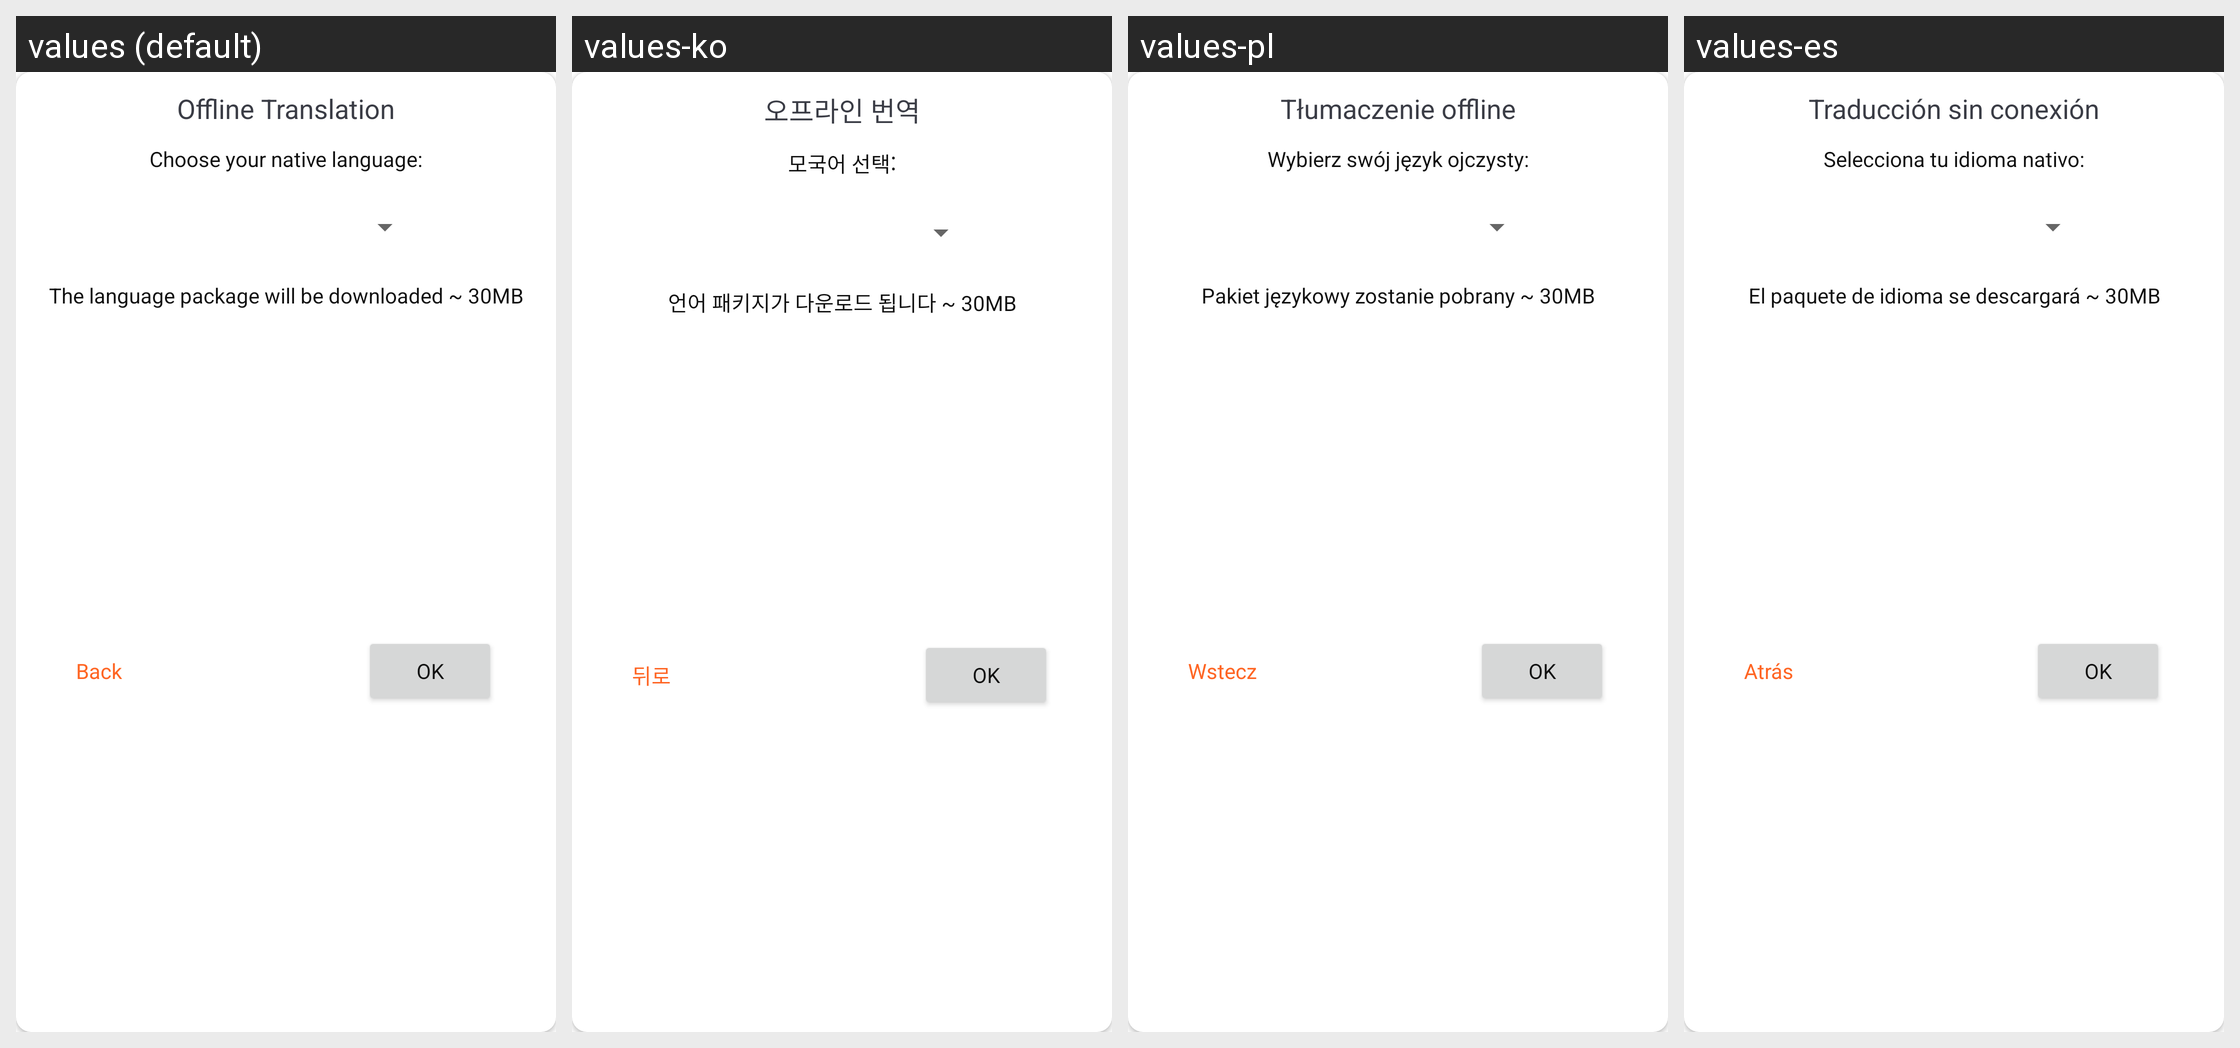

This grid shows one Android layout under several languages. Give, for every string resource on the screen, its name, the default text and each shown locale's text.
Android screen res/layout/dialog_translator_languages.xml rendered under 4 locales, left to right: values (default), values-ko, values-pl, values-es. Device: Nexus 5 (rendered at 1080×1920; each locale shown at half size, 540×960, under a caption strip naming it); theme Theme.German_Books.
Other locales in the repository, not shown: values-ar, values-cs, values-de, values-fr, values-it, values-pt, values-ro, values-ru, values-tr, values-uk.
Strings drawn on this screen, with the default value and each locale's value (text and hints the layout hard-codes, and strings that could not be matched under every locale, appear in the picture but are not listed):

langSettings
  values: Offline Translation
  values-ko: 오프라인 번역
  values-pl: Tłumaczenie offline
  values-es: Traducción sin conexión

chooseLang
  values: Choose your native language:
  values-ko: 모국어 선택:
  values-pl: Wybierz swój język ojczysty:
  values-es: Selecciona tu idioma nativo:

dialogLangInfo
  values: The language package will be downloaded ~ 30MB
  values-ko: 언어 패키지가 다운로드 됩니다 ~ 30MB
  values-pl: Pakiet językowy zostanie pobrany ~ 30MB
  values-es: El paquete de idioma se descargará ~ 30MB

back
  values: Back
  values-ko: 뒤로
  values-pl: Wstecz
  values-es: Atrás

ok
  values: OK
  values-ko: OK  [not translated; the default value is used]
  values-pl: OK  [not translated; the default value is used]
  values-es: OK  [not translated; the default value is used]
